6-way image classification set "Dataset" from GitHub (the-abood/AI-Powered-Self-Checkout-Systems-in-Retail-Environments); label vocabulary: blue boost, pepsi, purple boost, quavers, red boost, tuna sandwich.

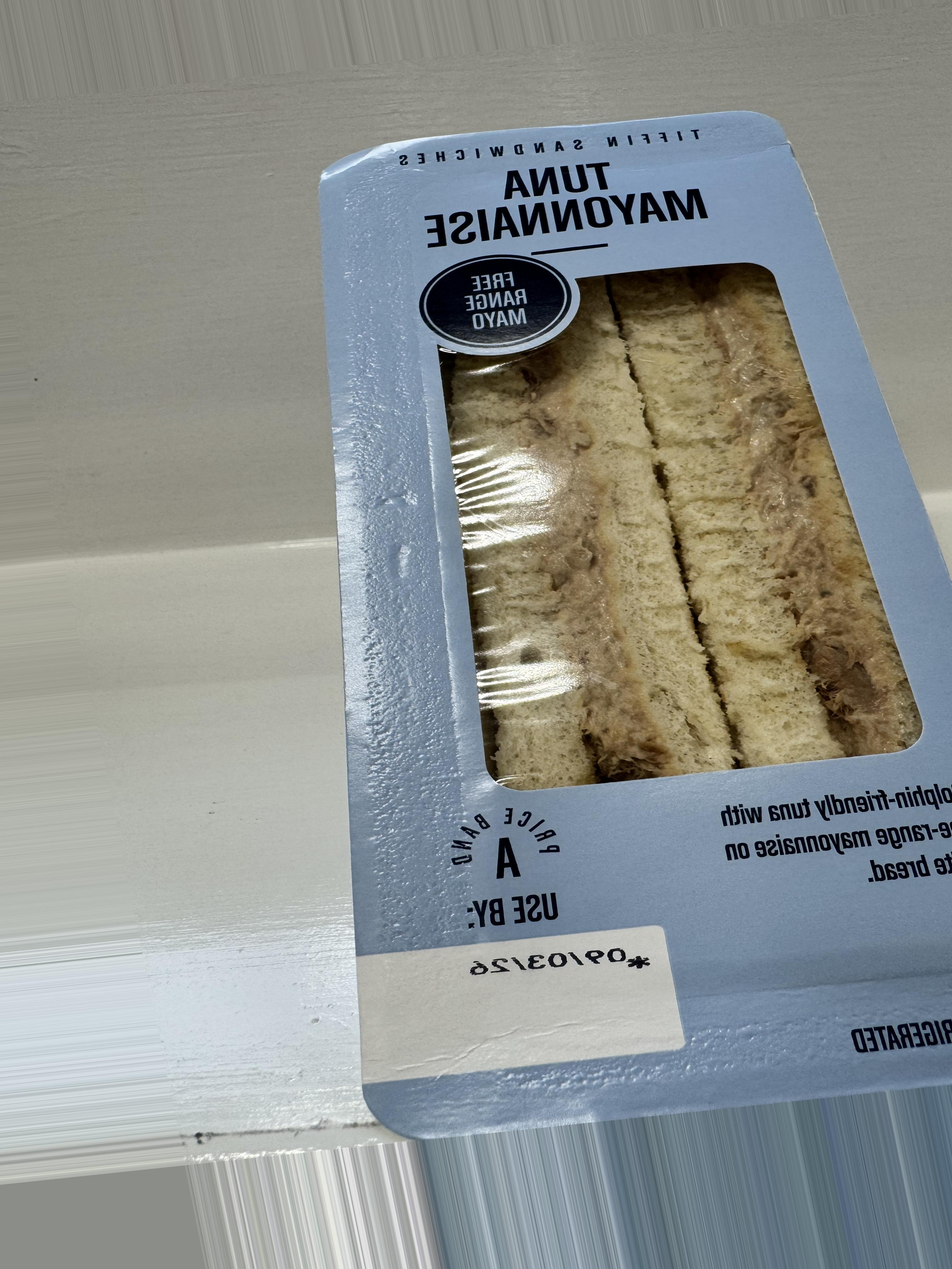
Label: tuna sandwich

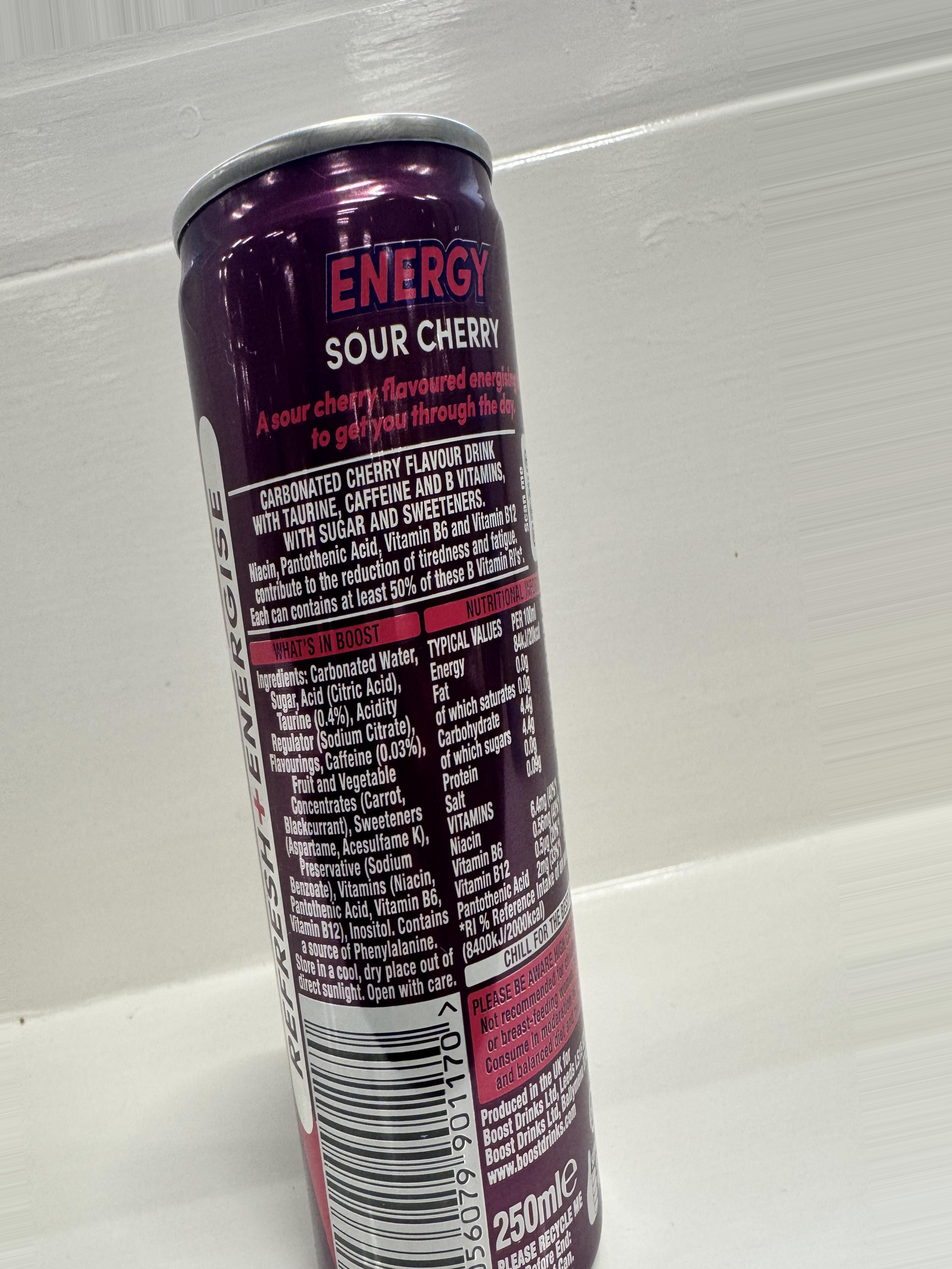
Label: purple boost

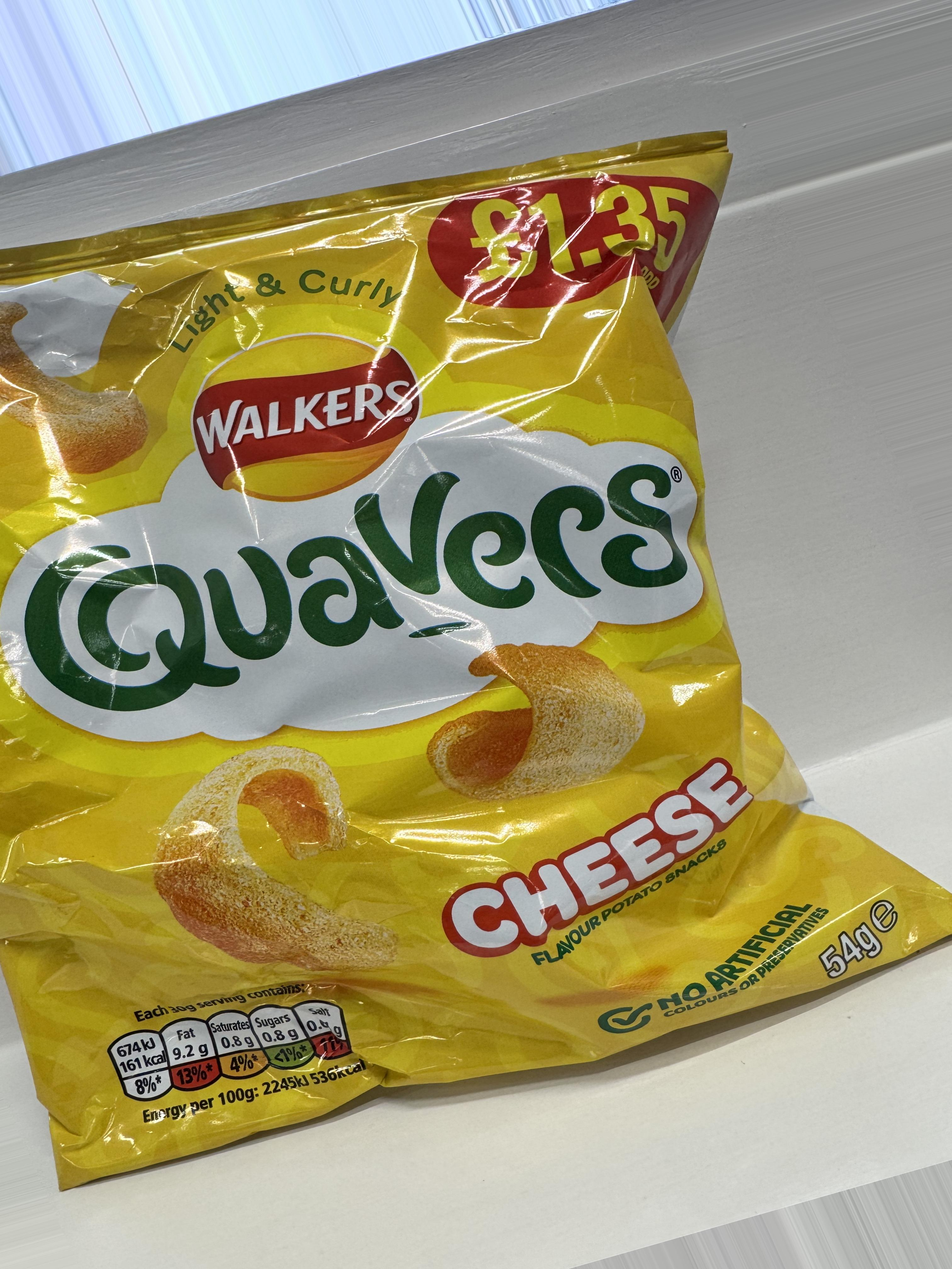
Label: quavers

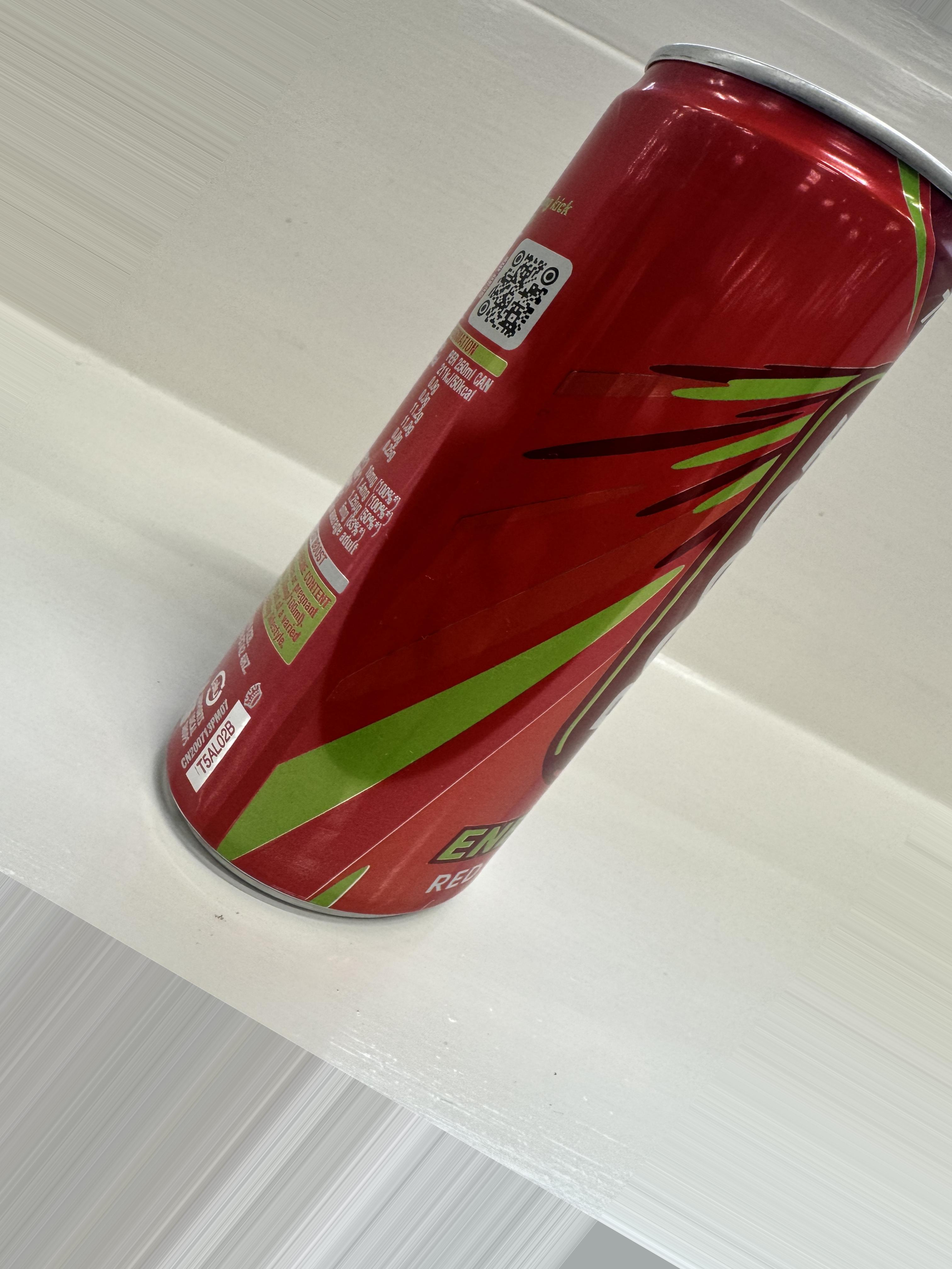
Label: red boost

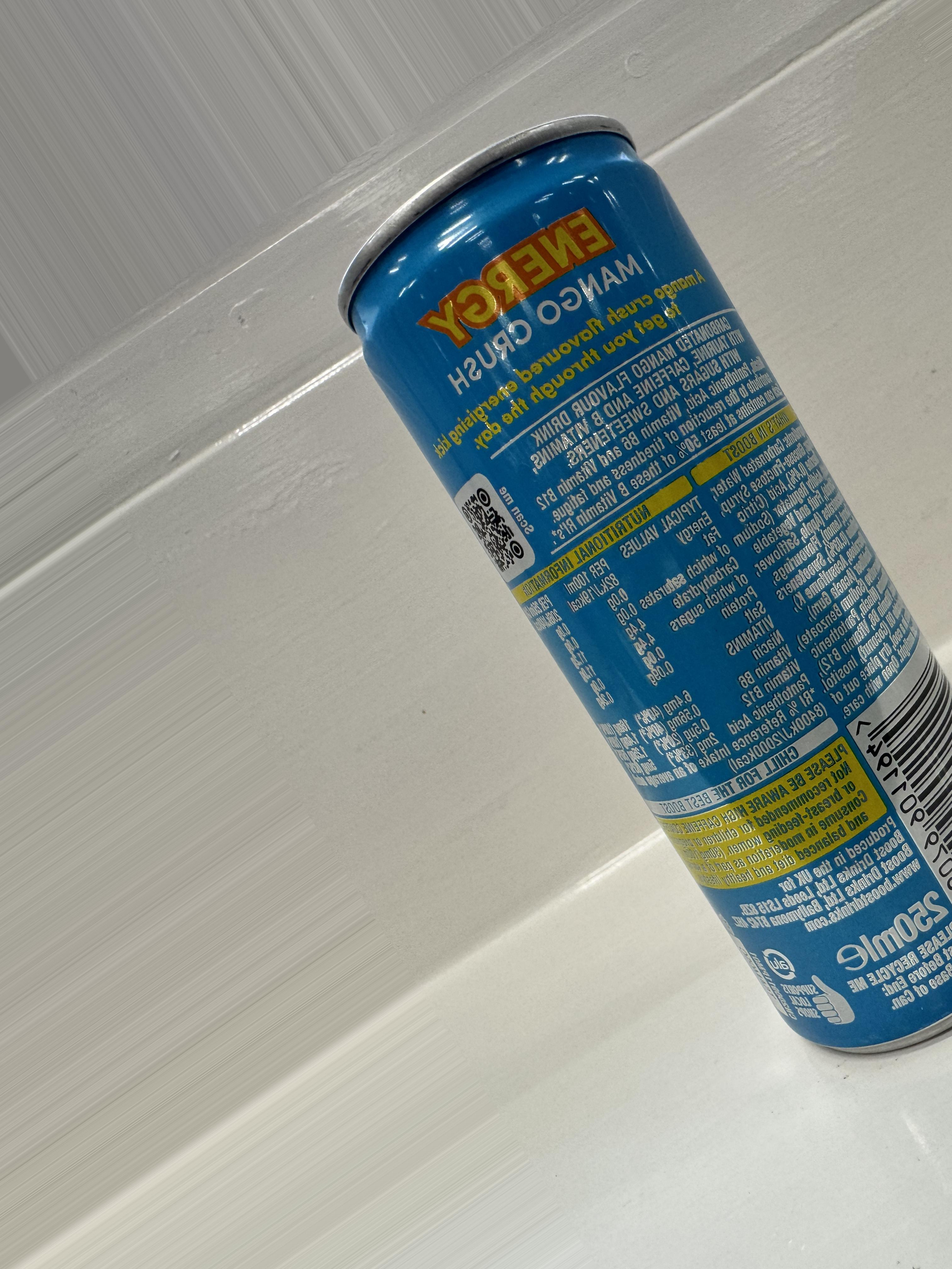
Label: blue boost

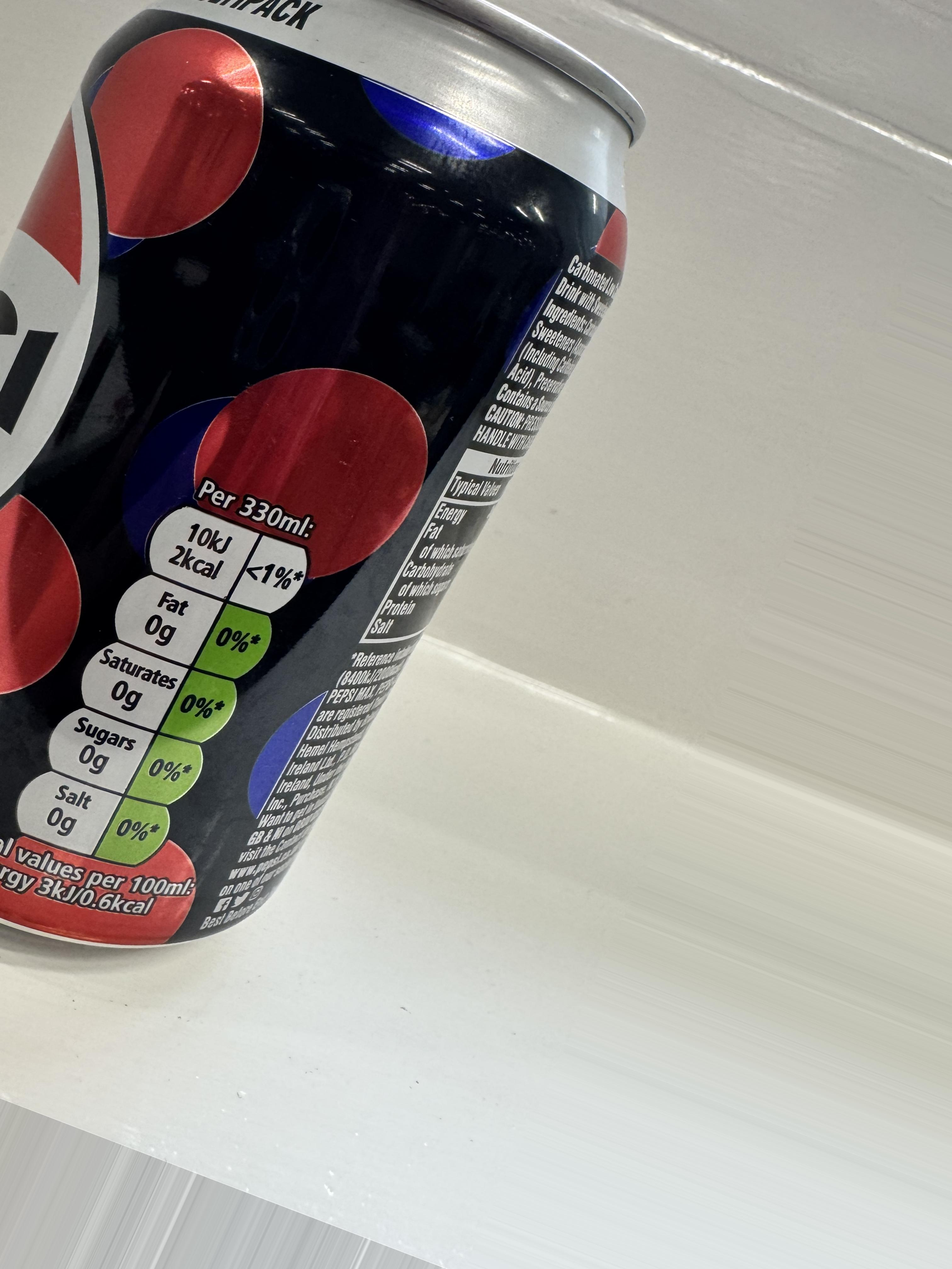
Label: pepsi
